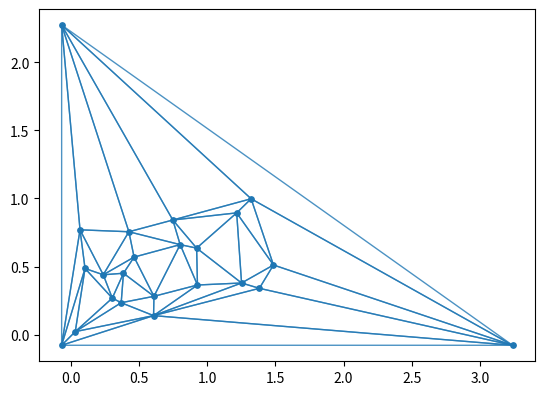

Write the Python code that produced this figure.
import numpy as np
import matplotlib.pyplot as plt
import matplotlib.animation as animation


class Point:
    def __init__(self, x=0, y=0):
        self.x = x
        self.y = y


class Edge:
    def __init__(self, points=[], trigs=[]):
        self.points = points
        self.trigs = trigs


class Triangle:
    def __init__(self, edges=[]):
        self.edges = edges
        for e in edges:
            e.trigs.append(self)

    def points(self):
        return [self.edges[0].points[0], self.edges[1].points[0], self.edges[2].points[0]]

    def toArtist(self):
        points = np.array(list(map(lambda p: np.asarray([p.x, p.y]), self.points())))
        return plt.Polygon(points[:3, :], color='C0', alpha=0.8, fill=False, clip_on=True, linewidth=1)


class Circle:
    def __init__(self, x=0, y=0, radius=0):
        self.x = x
        self.y = y
        self.radius = radius

    def fromTriangle(self, t):
        pnts = t.points()
        p1 = [pnts[0].x, pnts[0].y]
        p2 = [pnts[1].x, pnts[1].y]
        p3 = [pnts[2].x, pnts[2].y]

        temp = p2[0] * p2[0] + p2[1] * p2[1]
        bc = (p1[0] * p1[0] + p1[1] * p1[1] - temp) / 2
        cd = (temp - p3[0] * p3[0] - p3[1] * p3[1]) / 2
        det = (p1[0] - p2[0]) * (p2[1] - p3[1]) - \
            (p2[0] - p3[0]) * (p1[1] - p2[1])

        if abs(det) < 1.0e-6:
            return False

        self.x = (bc*(p2[1] - p3[1]) - cd*(p1[1] - p2[1])) / det
        self.y = ((p1[0] - p2[0]) * cd - (p2[0] - p3[0]) * bc) / det
        self.radius = np.sqrt((self.x - p1[0])**2 + (self.y - p1[1])**2)

        return True

    def toArtist(self):
        return plt.Circle((self.x, self.y), self.radius, color='C0',
                          fill=False, clip_on=True, alpha=0.2)


def calculateSuperTriangle(points):
    # Find boundary box that contain all points

    p_min = Point(min(points, key=lambda p: p.x).x - 0.1,
                  min(points, key=lambda p: p.y).y - 0.1)
    p_max = Point(max(points, key=lambda p: p.x).x + 0.1,
                  max(points, key=lambda p: p.y).y + 0.1)

    a = p_max.x - p_min.x
    b = p_max.y - p_min.y

    p1 = Point(p_min.x, p_min.y)
    p2 = Point(p_min.x, p_max.y + b)
    p3 = Point(p_max.x + a, p_min.y)

    points.insert(0, p1)
    points.insert(0, p2)
    points.insert(0, p3)

    e1 = Edge([p1, p2])
    e2 = Edge([p2, p3])
    e3 = Edge([p3, p1])

    t = Triangle([e1, e2, e3])
    return t


def pointInsideCircumcircle(p, t):
    pnts = t.points()

    p3 = pnts[0]
    p2 = pnts[1]
    p1 = pnts[2]

    x0 = p.x
    y0 = p.y
    x1 = p1.x
    y1 = p1.y
    x2 = p2.x
    y2 = p2.y
    x3 = p3.x
    y3 = p3.y

    ax_ = x1-x0
    ay_ = y1-y0
    bx_ = x2-x0
    by_ = y2-y0
    cx_ = x3-x0
    cy_ = y3-y0

    return (
        (ax_*ax_ + ay_*ay_) * (bx_*cy_-cx_*by_) -
        (bx_*bx_ + by_*by_) * (ax_*cy_-cx_*ay_) +
        (cx_*cx_ + cy_*cy_) * (ax_*by_-bx_*ay_)
    ) > 0

def isSharedEdge(edge, trigs):
    for t in trigs:
        for e in t.edges:
            if e.points[0].x == edge.points[0].x and e.points[0].y == edge.points[0].y and e.points[1].x == edge.points[1].x and e.points[1].y == edge.points[1].y:
                return True
            elif e.points[0].x == edge.points[1].x and e.points[0].y == edge.points[1].y and e.points[1].x == edge.points[0].x and e.points[1].y == edge.points[0].y:
                return True

    return False


def isContainPointsFromTrig(t1, t2):
    for p1 in t1.points():
        for p2 in t2.points():
            if p1.x == p2.x and p1.y == p2.y:
                return True

    return False


def createTrigFromEdgeAndPoint(edge, point):
    e1 = Edge([edge.points[0], edge.points[1]])
    e2 = Edge([edge.points[1], point])
    e3 = Edge([point, edge.points[0]])
    t = Triangle([e1, e2, e3])

    return t


def checkDelaunay(triangle):
    for e in triangle.edges:
        for t in e.trigs:
            if t == triangle:
                continue
            for p in t.points():
                if pointInsideCircumcircle(p, triangle):
                    print('Alert')
    return 1


def calculateCircle(t):
    pnts = t.points()
    p1 = [pnts[0].x, pnts[0].y]
    p2 = [pnts[1].x, pnts[1].y]
    p3 = [pnts[2].x, pnts[2].y]

    temp = p2[0] * p2[0] + p2[1] * p2[1]
    bc = (p1[0] * p1[0] + p1[1] * p1[1] - temp) / 2
    cd = (temp - p3[0] * p3[0] - p3[1] * p3[1]) / 2
    det = (p1[0] - p2[0]) * (p2[1] - p3[1]) - (p2[0] - p3[0]) * (p1[1] - p2[1])

    if abs(det) < 1.0e-6:
        return (None, np.inf)

    # Center of circle
    cx = (bc*(p2[1] - p3[1]) - cd*(p1[1] - p2[1])) / det
    cy = ((p1[0] - p2[0]) * cd - (p2[0] - p3[0]) * bc) / det

    radius = np.sqrt((cx - p1[0])**2 + (cy - p1[1])**2)
    return ((cx, cy), radius)

# Uncomment this for user point input:

'''
points = []
N = int(input()) # Count of points
for i in range(N):
    xy = list(map(int, input().split(' ')[:2]))
    points.append(Point(xy[0], xy[1]))
'''

# And comment next 2 lines:

N = 20 # Count of points
points = list(map(lambda p: Point(p[0], p[1]), np.random.rand(N, 2)))
for p in points:
    p.x = p.x * 1.5

# Until this line

super_trig = calculateSuperTriangle(points)
trigs = [super_trig]

def init():
    np_points = np.array(list(map(lambda p: np.asarray([p.x, p.y]), points)))
    plt.scatter(np_points[:, 0], np_points[:, 1], s=15)
    return []


def animate(i):
    p = points[i]
    bad_trigs = []
    for t in trigs:
        if pointInsideCircumcircle(p, t):
            bad_trigs.append(t)
    poly = []
    for b_t in bad_trigs:
        for e in b_t.edges:
            copied_bad_trigs = bad_trigs[:]
            copied_bad_trigs.remove(b_t)
            if not isSharedEdge(e, copied_bad_trigs):
                poly.append(e)
    for b_t in bad_trigs:
        trigs.remove(b_t)
    for e in poly:
        T = createTrigFromEdgeAndPoint(e, p)
        trigs.append(T)

    plt.cla()

    # draw points

    np_points = np.array(list(map(lambda p: np.asarray([p.x, p.y]), points)))
    plt.scatter(np_points[:, 0], np_points[:, 1], s=15)

    # draw triangles and circles

    artists = []
    for t in trigs[:]:
        trig_artist = t.toArtist()
        # artists.append(trig_artist)
        plt.gca().add_patch(trig_artist)
        c = Circle()
        c.fromTriangle(t)
        circ_artist = c.toArtist()
        # artists.append(circ_artist)
        # plt.gca().add_artist(circ_artist) # Uncomment for circle drawing

    return artists


fig = plt.figure()
ax = fig.add_subplot(111, aspect='equal')

fanim = animation.FuncAnimation(
    fig, animate, init_func=init, frames=N + 3, interval=100, blit=True)

# Comment this line if you want see triangulation in window:

fanim.save('triangulation.gif', writer='pillow')

# And uncomment this line:

# plt.show()

